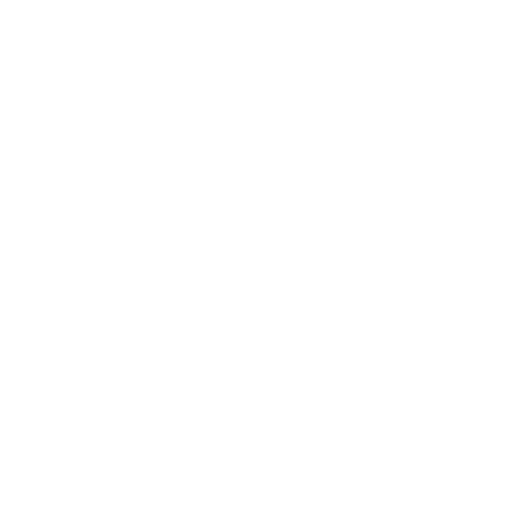
t = 0.00 s
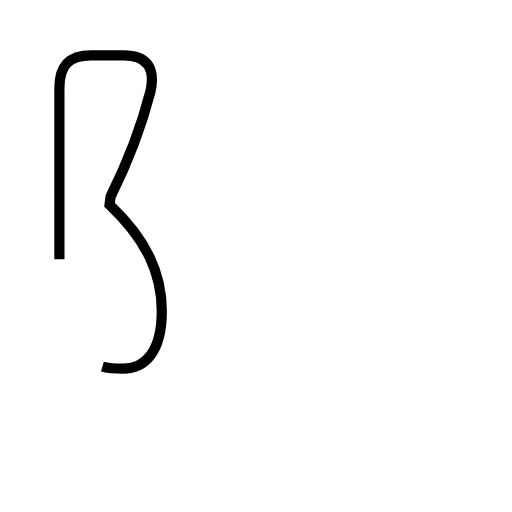
t = 1.91 s
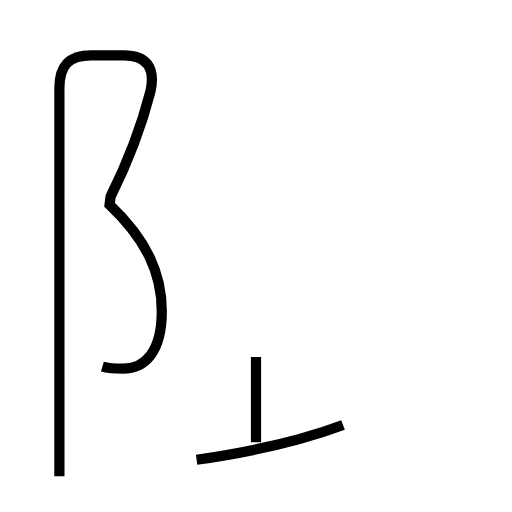
t = 3.24 s
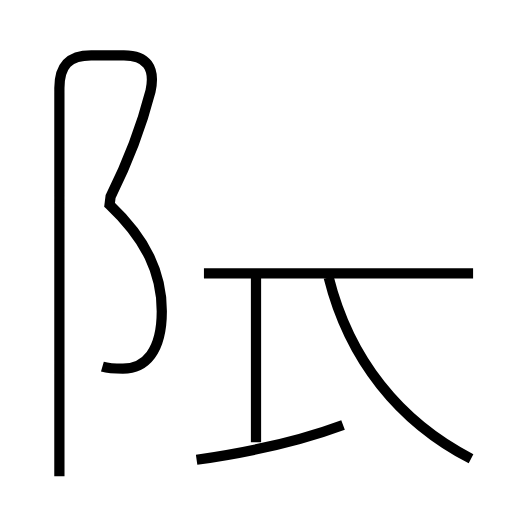
t = 4.98 s
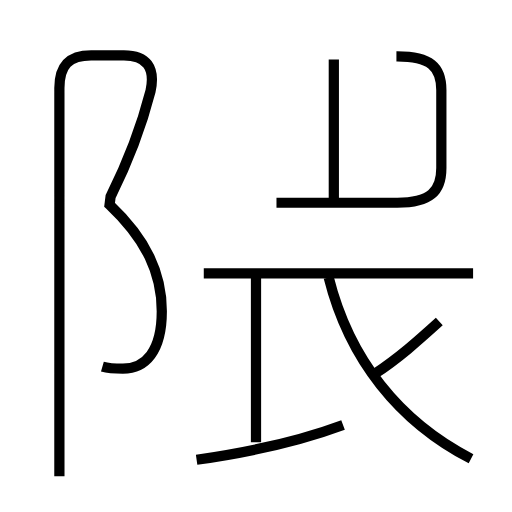
t = 6.60 s
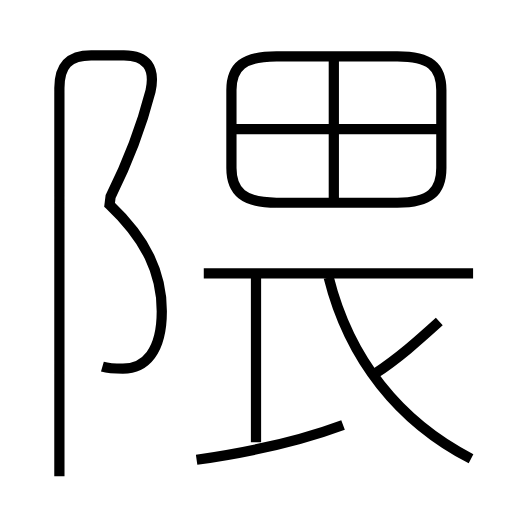
t = 8.17 s

The animated SVG that drew these frames (rendered in a browser with its animation timeline set to each time). Animation: 9 SMIL elements (animate=9); one cycle of 8.17 s.

<?xml version='1.0' encoding='utf-8'?>
<svg viewBox="0.0 -6.0 50.0 50.0" version="1.1" xmlns="http://www.w3.org/2000/svg"><rect x="-1000" y="-1000" width="2000" height="2000" stroke="white" fill="white" /><g style="fill:none;stroke:#000000;stroke-width:1"><path d="M 10.0 -8.2 C 10.7 -8.0 11.2 -8.0 12.0 -8.0 C 14.2 -8.0 15.8 -9.7 15.8 -13.6 C 15.8 -17.3 14.3 -20.6 10.7 -24.0 L 10.8 -24.8 C 12.3 -27.8 13.8 -31.6 14.7 -35.1 C 15.2 -37.4 14.3 -38.6 12.1 -38.6 L 8.9 -38.6 C 6.7 -38.6 5.8 -37.6 5.8 -35.4 L 5.8 2.5 " transform="translate(0.0 38.0)" stroke-dasharray="84.96302093357532" stroke-dashoffset="84.96302093357532"><animate attributeName="stroke-dashoffset" from="84.96302093357532" to="0" dur="2.5488906280072596s" begin="0s" fill="freeze" /></path><path d="M 19.2 0.9 C 24.1 0.2 29.2 -0.9 33.5 -2.5 " transform="translate(0.0 38.0)" stroke-dasharray="14.725492974463874" stroke-dashoffset="14.725492974463874"><animate attributeName="stroke-dashoffset" from="14.725492974463874" to="0" dur="0.4417647892339162s" begin="2.5488906280072596s" fill="freeze" /></path><path d="M 25.0 -0.8 L 25.0 -17.5 " transform="translate(0.0 38.0)" stroke-dasharray="16.7" stroke-dashoffset="16.7"><animate attributeName="stroke-dashoffset" from="16.7" to="0" dur="0.501s" begin="2.9906554172411757s" fill="freeze" /></path><path d="M 46.0 0.8 C 39.0 -2.8 34.1 -8.9 32.1 -16.9 " transform="translate(0.0 38.0)" stroke-dasharray="23.22792621539816" stroke-dashoffset="23.22792621539816"><animate attributeName="stroke-dashoffset" from="23.22792621539816" to="0" dur="0.6968377864619447s" begin="3.4916554172411756s" fill="freeze" /></path><path d="M 46.2 -17.3 L 19.9 -17.3 " transform="translate(0.0 38.0)" stroke-dasharray="26.300000000000004" stroke-dashoffset="26.300000000000004"><animate attributeName="stroke-dashoffset" from="26.300000000000004" to="0" dur="0.7890000000000001s" begin="4.18849320370312s" fill="freeze" /></path><path d="M 36.6 -7.5 C 38.9 -9.0 40.8 -10.7 42.9 -12.6 " transform="translate(0.0 38.0)" stroke-dasharray="8.11474062443965" stroke-dashoffset="8.11474062443965"><animate attributeName="stroke-dashoffset" from="8.11474062443965" to="0" dur="0.24344221873318947s" begin="4.977493203703121s" fill="freeze" /></path><path d="M 32.6 -24.2 L 32.6 -38.2 " transform="translate(0.0 38.0)" stroke-dasharray="14.000000000000004" stroke-dashoffset="14.000000000000004"><animate attributeName="stroke-dashoffset" from="14.000000000000004" to="0" dur="0.4200000000000001s" begin="5.220935422436311s" fill="freeze" /></path><path d="M 27.0 -24.2 L 38.8 -24.2 C 42.0 -24.2 43.1 -25.3 43.1 -27.6 L 43.1 -35.2 C 43.1 -37.5 42.0 -38.5 38.8 -38.5 L 27.0 -38.5 C 23.8 -38.5 22.6 -37.5 22.6 -35.2 L 22.6 -27.6 C 22.6 -25.3 23.8 -24.2 27.0 -24.2 Z " transform="translate(0.0 38.0)" stroke-dasharray="64.21024598486805" stroke-dashoffset="64.21024598486805"><animate attributeName="stroke-dashoffset" from="64.21024598486805" to="0" dur="1.9263073795460415s" begin="5.640935422436311s" fill="freeze" /></path><path d="M 43.0 -31.4 L 23.0 -31.4" transform="translate(0.0 38.0)" stroke-dasharray="20.0" stroke-dashoffset="20.0"><animate attributeName="stroke-dashoffset" from="20.0" to="0" dur="0.6s" begin="7.567242801982352s" fill="freeze" /></path></g></svg>
